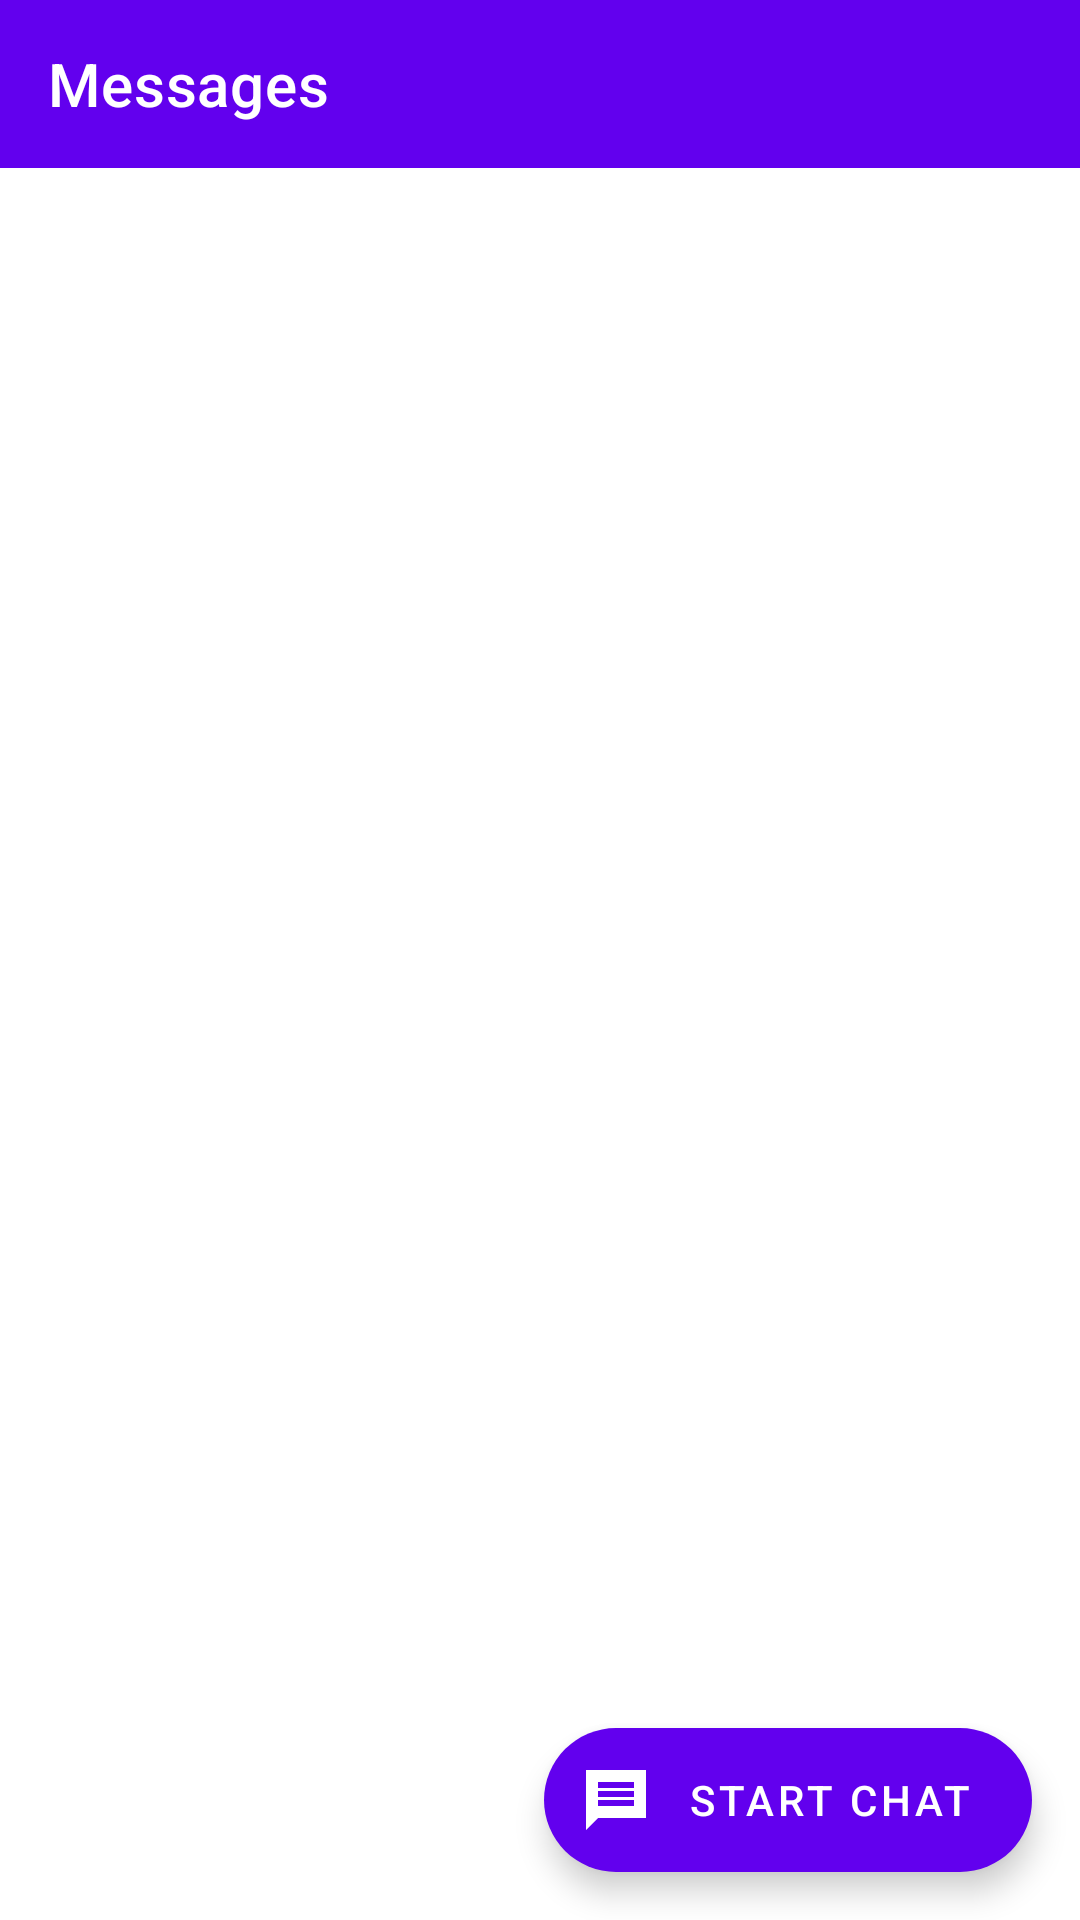

Write the Android layout XML for this screen, with the resource values it uses.
<!-- AndroidManifest.xml: application theme Theme.VaccinationScheduler -->
<!-- res/layout/fragment_messages.xml -->
<?xml version="1.0" encoding="utf-8"?>
<androidx.constraintlayout.widget.ConstraintLayout xmlns:android="http://schemas.android.com/apk/res/android"
    xmlns:tools="http://schemas.android.com/tools"
    android:layout_width="match_parent"
    android:layout_height="match_parent"
    xmlns:app="http://schemas.android.com/apk/res-auto"
    tools:context=".MessagesFragment">

    <com.google.android.material.appbar.AppBarLayout
        android:id="@+id/appBarLayout_messages"
        android:layout_width="match_parent"
        android:layout_height="wrap_content"
        app:layout_constraintTop_toTopOf="parent"
        app:layout_constraintBottom_toTopOf="@id/recycler_messageList"
        android:layout_gravity="top"
        app:liftOnScroll="true">

        <com.google.android.material.appbar.MaterialToolbar
            android:id="@+id/topAppBar_messages"
            style="@style/Widget.MaterialComponents.Toolbar.Primary"
            android:layout_width="match_parent"
            android:layout_height="?attr/actionBarSize"
            app:title="Messages" />
    </com.google.android.material.appbar.AppBarLayout>

    <androidx.recyclerview.widget.RecyclerView
        app:layout_constraintTop_toBottomOf="@id/appBarLayout_messages"
        android:id="@+id/recycler_messageList"
        android:layout_width="match_parent"
        android:layout_height="0dp"
        android:layout_marginHorizontal="8dp"
        tools:listitem="@layout/recycler_item_message"/>

    <com.google.android.material.floatingactionbutton.ExtendedFloatingActionButton
        android:id="@+id/btn_new_chat"
        android:layout_width="wrap_content"
        android:layout_height="wrap_content"
        app:layout_constraintEnd_toEndOf="parent"
        app:layout_constraintBottom_toBottomOf="parent"
        android:text="@string/start_chat"
        app:icon="@drawable/ic_new_message_24"
        android:textColor="@color/white"
        app:backgroundTint="@color/design_default_color_primary"
        app:iconTint="@color/white"
        android:layout_margin="16dp"
        android:layout_gravity="bottom"/>
</androidx.constraintlayout.widget.ConstraintLayout>
<!-- res/layout/recycler_item_message.xml (included above) -->
<?xml version="1.0" encoding="utf-8"?>
<LinearLayout xmlns:android="http://schemas.android.com/apk/res/android"
    xmlns:app="http://schemas.android.com/apk/res-auto"
    android:layout_width="match_parent"
    android:layout_height="wrap_content"
    android:gravity="center_vertical">

    <com.google.android.material.imageview.ShapeableImageView
        android:id="@+id/hosp_profile_picture"
        android:backgroundTint="@color/teal_200"
        android:layout_width="48dp"
        android:layout_height="48dp"
        android:layout_margin="8dp"
        android:src="@drawable/ic_support_agent"
        app:shapeAppearanceOverlay="@style/ShapeAppearanceOverlay.App.CornerSize50Percent" />

    <LinearLayout
        android:layout_width="match_parent"
        android:layout_height="wrap_content"
        android:gravity="center_vertical"
        android:orientation="vertical">

        <LinearLayout
            android:layout_width="match_parent"
            android:layout_height="wrap_content"
            android:orientation="horizontal">

            <com.google.android.material.textview.MaterialTextView
                android:id="@+id/hosp_name"
                android:layout_width="wrap_content"
                android:layout_height="wrap_content"
                android:padding="4dp"
                android:textAppearance="@style/TextAppearance.MaterialComponents.Headline6" />

            <com.google.android.material.textview.MaterialTextView
                android:textAppearance="@style/TextAppearance.MaterialComponents.Overline"
                android:id="@+id/text_date"
                android:layout_width="match_parent"
                android:layout_height="match_parent"
                android:gravity="end|center_vertical" />
        </LinearLayout>

        <com.google.android.material.textview.MaterialTextView
            android:id="@+id/text_content"
            android:layout_width="match_parent"
            android:layout_height="wrap_content"
            android:lines="1"
            android:padding="4dp"
            android:text="@string/dummy_text"
            android:textAppearance="@style/TextAppearance.MaterialComponents.Body2" />

    </LinearLayout>
</LinearLayout>
<!-- resources referenced by this layout -->
<resources>
  <color name="teal_200">#FF03DAC5</color>
  <color name="white">#FFFFFFFF</color>
  <!-- drawable ic_new_message_24 (drawable) -->
  <vector android:autoMirrored="true" android:height="24dp"
      android:tint="?attr/colorControlNormal" android:viewportHeight="24"
      android:viewportWidth="24" android:width="24dp" xmlns:android="http://schemas.android.com/apk/res/android">
      <path android:fillColor="@android:color/white" android:pathData="M22,2L2.01,2L2,22l4,-4h16L22,2zM18,14L6,14v-2h12v2zM18,11L6,11L6,9h12v2zM18,8L6,8L6,6h12v2z"/>
  </vector>
  <string name="dummy_text">Lorem ipsum dolor sit amet, consectetur adipiscing elit. Suspendisse ac lorem dolor. Curabitur ac urna tortor. Orci varius natoque penatibus et magnis dis parturient montes, nascetur ridiculus mus. In varius purus sapien, non vulputate ligula mollis in. Mauris ac ex non turpis lacinia porttitor ut ut orci. Sed at feugiat. </string>
  <string name="start_chat">Start Chat</string>
  <style name="Theme.VaccinationScheduler" parent="Theme.MaterialComponents.DayNight.NoActionBar">
          
          <item name="colorPrimary">@color/purple_500</item>
          <item name="colorPrimaryVariant">@color/purple_700</item>
          <item name="colorOnPrimary">@color/white</item>
          
          <item name="colorSecondary">@color/teal_200</item>
          <item name="colorSecondaryVariant">@color/teal_700</item>
          <item name="colorOnSecondary">@color/black</item>
          
          <item name="android:statusBarColor" tools:targetApi="l">?attr/colorPrimaryVariant</item>
          
      </style>
  <color name="purple_500">#FF6200EE</color>
  <color name="purple_700">#FF3700B3</color>
  <color name="teal_700">#FF018786</color>
  <color name="black">#FF000000</color>
</resources>
